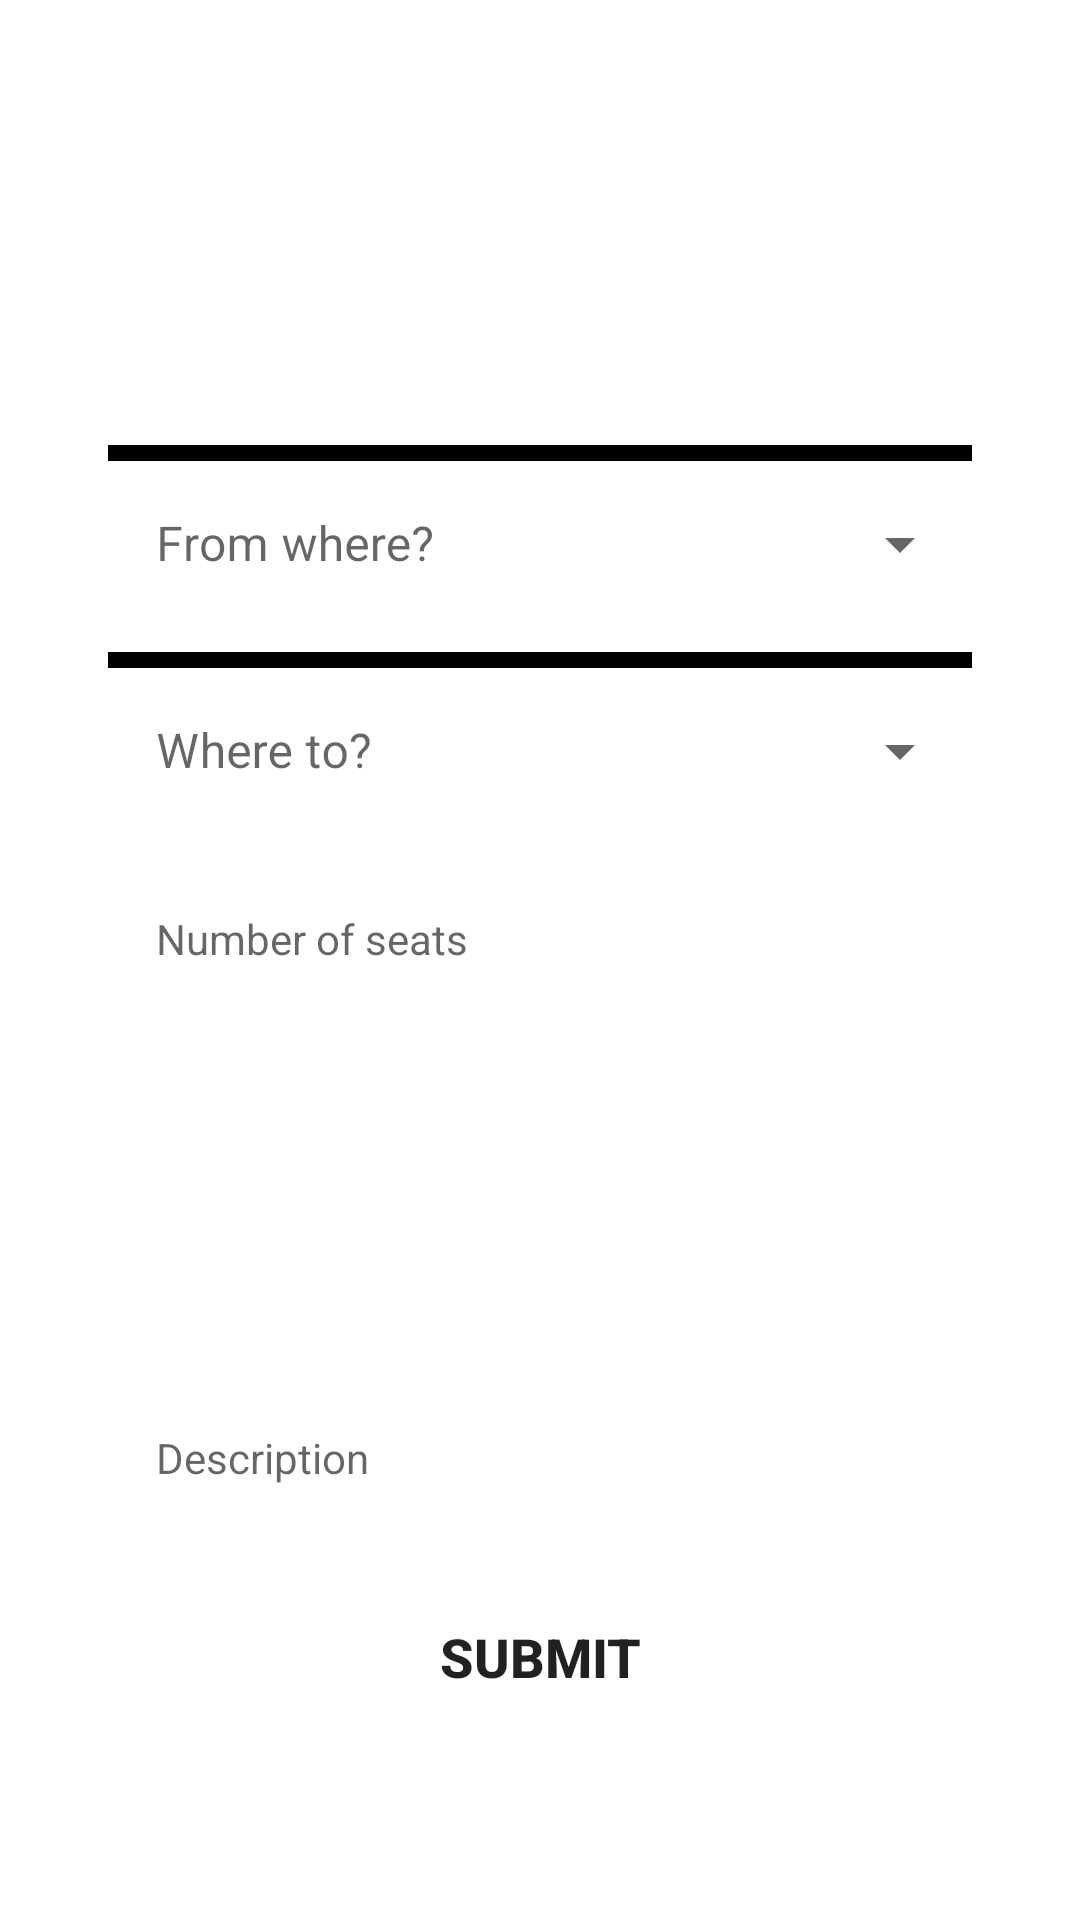

Write the Android layout XML for this screen, with the resource values it uses.
<!-- AndroidManifest.xml: application theme Theme.Ride4U -->
<!-- res/layout/fragment_add_post.xml -->
<?xml version="1.0" encoding="utf-8"?>
<LinearLayout xmlns:android="http://schemas.android.com/apk/res/android"
    xmlns:app="http://schemas.android.com/apk/res-auto"
    android:layout_width="match_parent"
    android:layout_height="match_parent"
    xmlns:tools="http://schemas.android.com/tools"
    android:orientation="vertical"
    android:padding="20dp"
    tools:context=".Fragment.AddPostFragment">

    <TextView
        android:layout_width="match_parent"
        android:layout_height="wrap_content"
        android:layout_marginTop="80dp"
        android:text="Drive Details"
        android:textSize="30sp"
        android:textColor="@color/white"
        android:textStyle="bold"
        android:textAlignment="center">
    </TextView>

    <com.google.android.material.textfield.TextInputLayout
        style="@style/Widget.MaterialComponents.TextInputLayout.OutlinedBox.ExposedDropdownMenu"
        android:layout_width="match_parent"
        android:layout_height="wrap_content"
        android:layout_marginTop="8dp"
        android:layout_marginLeft="16dp"
        android:layout_marginRight="16dp"
        android:background="@color/black"
        android:hint="@string/src">

        <AutoCompleteTextView
            android:id="@+id/src"
            android:layout_width="match_parent"
            android:layout_height="match_parent"
            android:background="@color/white"
            android:inputType="none">

        </AutoCompleteTextView>

    </com.google.android.material.textfield.TextInputLayout>

    <com.google.android.material.textfield.TextInputLayout
        style="@style/Widget.MaterialComponents.TextInputLayout.OutlinedBox.ExposedDropdownMenu"
        android:layout_width="match_parent"
        android:layout_height="wrap_content"
        android:layout_marginTop="8dp"
        android:layout_marginLeft="16dp"
        android:layout_marginRight="16dp"
        android:background="@color/black"
        android:hint="@string/dest">

        <AutoCompleteTextView
            android:id="@+id/dest"
            android:layout_width="match_parent"
            android:layout_height="match_parent"
            android:background="@color/white"
            android:inputType="none">

        </AutoCompleteTextView>

    </com.google.android.material.textfield.TextInputLayout>

    <com.google.android.material.textfield.TextInputEditText
        android:layout_width="match_parent"
        android:layout_height="wrap_content"
        android:layout_marginTop="8dp"
        android:layout_marginLeft="16dp"
        android:layout_marginRight="16dp"
        android:inputType="number"
        android:digits="0123456789:"
        android:id="@+id/seats_number"
        android:hint="Number of seats"
        android:background="@color/white"
        style="@style/Widget.MaterialComponents.TextInputLayout.OutlinedBox">
    </com.google.android.material.textfield.TextInputEditText>

    <androidx.appcompat.widget.AppCompatButton
        android:id="@+id/date_picker_button"
        android:layout_width="match_parent"
        android:layout_height="wrap_content"
        android:layout_marginTop="8dp"
        android:layout_marginLeft="16dp"
        android:layout_marginRight="16dp"
        android:text="@string/date_picker_button"
        android:textAlignment="center"
        android:textSize="20sp"
        android:textColorHint="@color/white"
        android:textColor="@color/white"
        android:background="@drawable/edittext_background"
        style="?android:spinnerStyle"
        />

    <androidx.appcompat.widget.AppCompatButton
        android:id="@+id/time_picker_button"
        android:layout_width="match_parent"
        android:layout_height="wrap_content"
        android:layout_marginTop="8dp"
        android:layout_marginLeft="16dp"
        android:layout_marginRight="16dp"
        android:text="@string/time_picker_button"
        android:textColor="@color/white"
        android:textAlignment="center"
        android:textSize="20sp"
        android:textColorHint="@color/white"
        android:background="@drawable/edittext_background"
        style="?android:spinnerStyle"
        />

    <com.google.android.material.textfield.TextInputEditText
        android:id="@+id/description"
        android:layout_width="match_parent"
        android:layout_height="wrap_content"
        android:layout_marginTop="8dp"
        android:layout_marginLeft="16dp"
        android:layout_marginRight="16dp"
        android:hint="Description"
        android:background="@color/white"
        style="@style/Widget.MaterialComponents.TextInputLayout.OutlinedBox">
    </com.google.android.material.textfield.TextInputEditText>

    <androidx.appcompat.widget.AppCompatButton
        android:id="@+id/submit_button"
        android:layout_width="match_parent"
        android:layout_height="wrap_content"
        android:layout_marginTop="16dp"
        android:layout_marginLeft="16dp"
        android:layout_marginRight="16dp"
        android:textStyle="bold"
        android:textSize="18sp"
        android:background="@drawable/background_button2"
        android:text="@string/submit" />

</LinearLayout>
<!-- resources referenced by this layout -->
<resources>
  <color name="black">#FF000000</color>
  <color name="white">#FFFFFFFF</color>
  <string name="date_picker_button">Select date</string>
  <string name="dest">Where to?</string>
  <string name="src">From where?</string>
  <string name="submit">Submit</string>
  <string name="time_picker_button">Select time</string>
  <style name="Theme.Ride4U" parent="Theme.MaterialComponents.DayNight.NoActionBar">
          
          <item name="colorPrimary">@color/green</item>
          <item name="colorPrimaryVariant">@color/black</item>
          <item name="colorOnPrimary">@color/black</item>
          
          <item name="colorSecondary">@color/backgroundColor</item>
          <item name="colorSecondaryVariant">@color/teal_700</item>
          <item name="colorOnSecondary">@color/black</item>
          
          <item name="android:statusBarColor">?attr/colorPrimaryVariant</item>
          
      </style>
  <color name="green">#064A33</color>
  <color name="backgroundColor">#363434</color>
  <color name="teal_700">#FF018786</color>
</resources>
